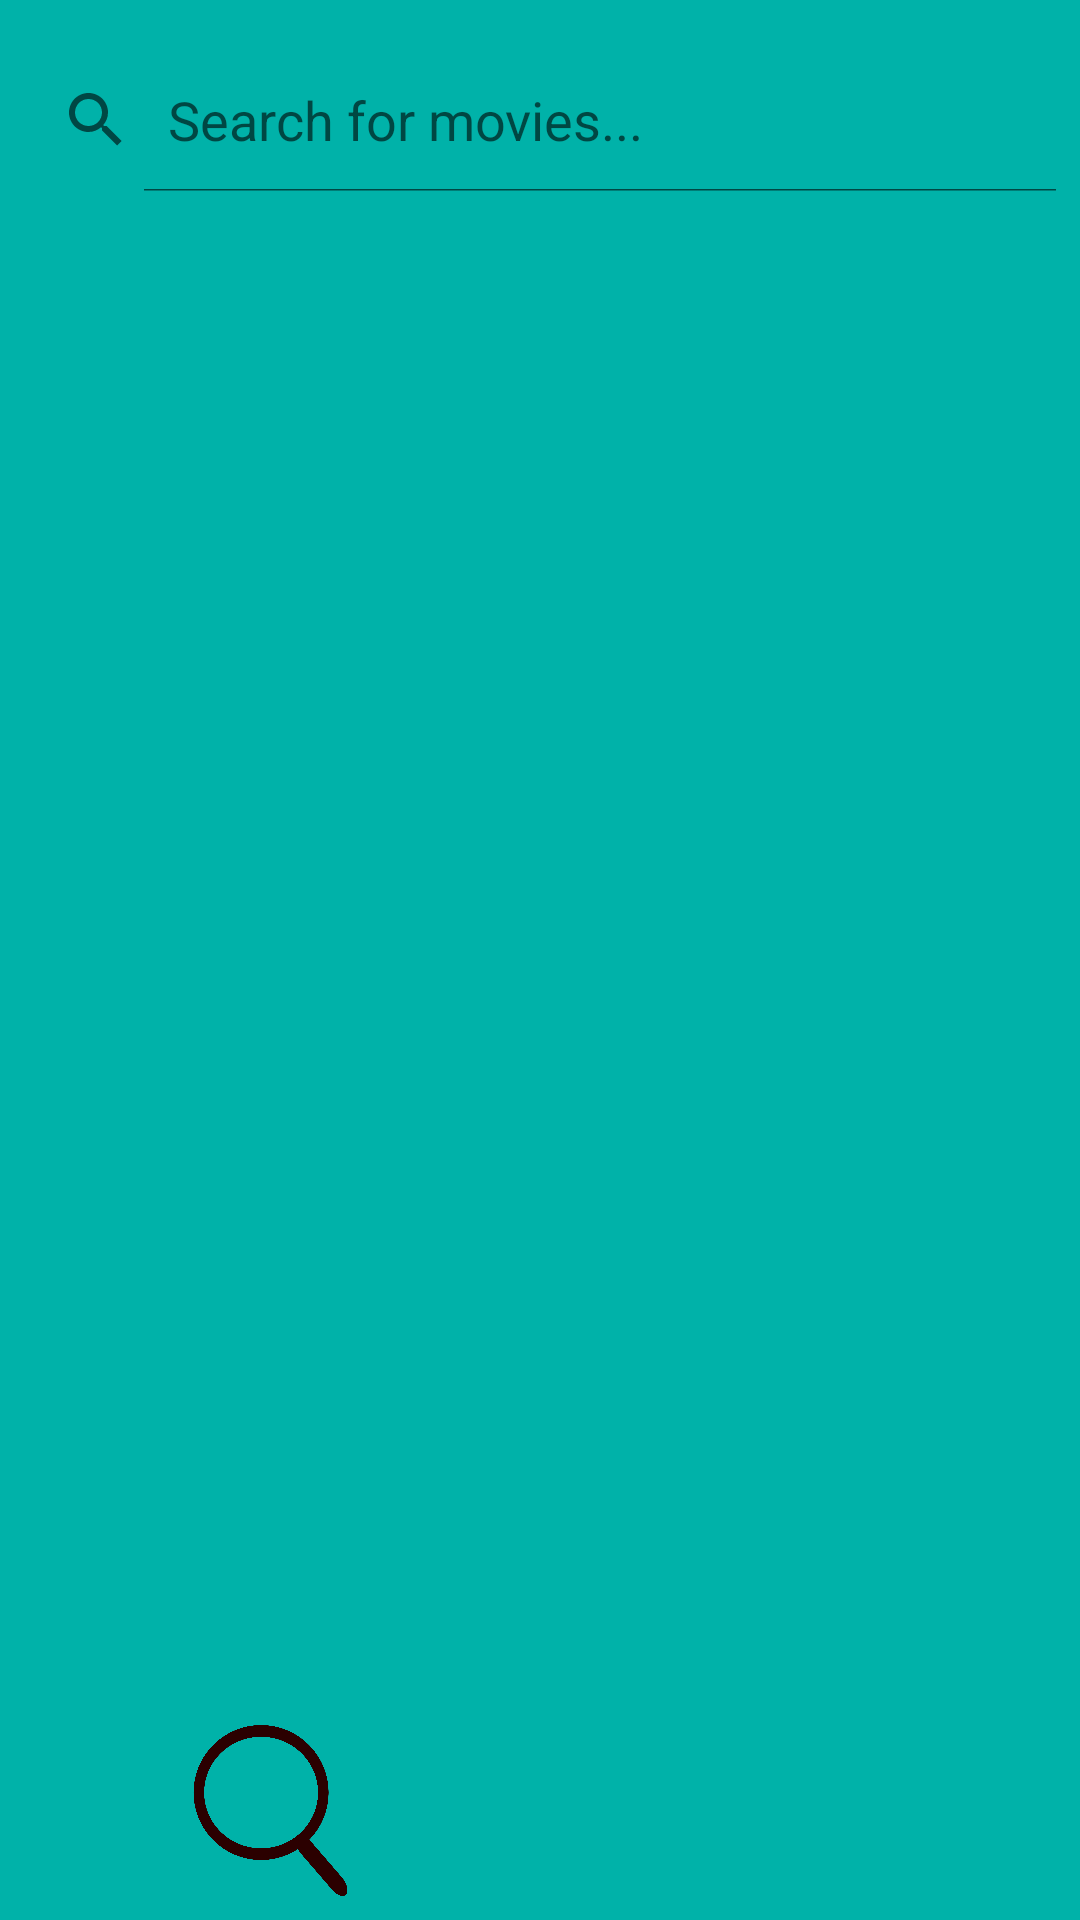

Android layout source for this screen:
<!-- AndroidManifest.xml: application theme Theme.UPJSFD -->
<!-- res/layout/activity_search.xml -->
<?xml version="1.0" encoding="utf-8"?>
<androidx.constraintlayout.widget.ConstraintLayout
    xmlns:android="http://schemas.android.com/apk/res/android"
    xmlns:app="http://schemas.android.com/apk/res-auto"
    android:layout_width="match_parent"
    android:layout_height="match_parent"
    android:background="#00B2A9">

    <SearchView
        android:id="@+id/searchView"
        android:layout_width="match_parent"
        android:layout_height="wrap_content"
        android:layout_marginTop="16dp"
        android:queryHint="Search for movies..."
        android:iconifiedByDefault="false"
        app:layout_constraintTop_toTopOf="parent"
        app:layout_constraintStart_toStartOf="parent"
        app:layout_constraintEnd_toEndOf="parent" />

    <androidx.recyclerview.widget.RecyclerView
        android:id="@+id/recyclerView"
        android:layout_width="0dp"
        android:layout_height="0dp"
        app:layout_constraintTop_toBottomOf="@id/searchView"
        app:layout_constraintBottom_toTopOf="@+id/buttonContainer"
        app:layout_constraintStart_toStartOf="parent"
        app:layout_constraintEnd_toEndOf="parent" />

    <androidx.constraintlayout.widget.ConstraintLayout
        android:id="@+id/buttonContainer"
        android:layout_width="match_parent"
        android:layout_height="wrap_content"
        app:layout_constraintBottom_toBottomOf="parent">

        <ImageButton
            android:id="@+id/button1"
            android:layout_width="0dp"
            android:layout_height="73dp"
            android:background="?attr/selectableItemBackgroundBorderless"
            android:scaleType="centerInside"
            android:src="@drawable/searchicon"
            app:layout_constraintBottom_toBottomOf="parent"
            app:layout_constraintEnd_toStartOf="@+id/button2"
            app:layout_constraintStart_toStartOf="parent"
            app:layout_constraintWidth_percent="0.5" />

        <ImageButton
            android:id="@+id/button2"
            android:layout_width="0dp"
            android:layout_height="73dp"
            android:background="?attr/selectableItemBackgroundBorderless"
            android:scaleType="centerInside"
            android:src="@drawable/profile3"
            app:layout_constraintBottom_toBottomOf="parent"
            app:layout_constraintEnd_toEndOf="parent"
            app:layout_constraintStart_toEndOf="@+id/button1"
            app:layout_constraintWidth_percent="0.5" />
    </androidx.constraintlayout.widget.ConstraintLayout>

</androidx.constraintlayout.widget.ConstraintLayout>
<!-- resources referenced by this layout -->
<resources>
  <!-- drawable searchicon: png bitmap (drawable, 69129 bytes) -->
  <style name="Theme.UPJSFD" parent="Theme.AppCompat.Light.DarkActionBar">
          
          <item name="colorPrimary">@color/purple_500</item>
          <item name="colorPrimaryDark">@color/purple_700</item>
          <item name="colorAccent">@color/teal_200</item>
      </style>
  <color name="purple_500">#FF6200EE</color>
  <color name="purple_700">#FF3700B3</color>
  <color name="teal_200">#FF03DAC5</color>
</resources>
